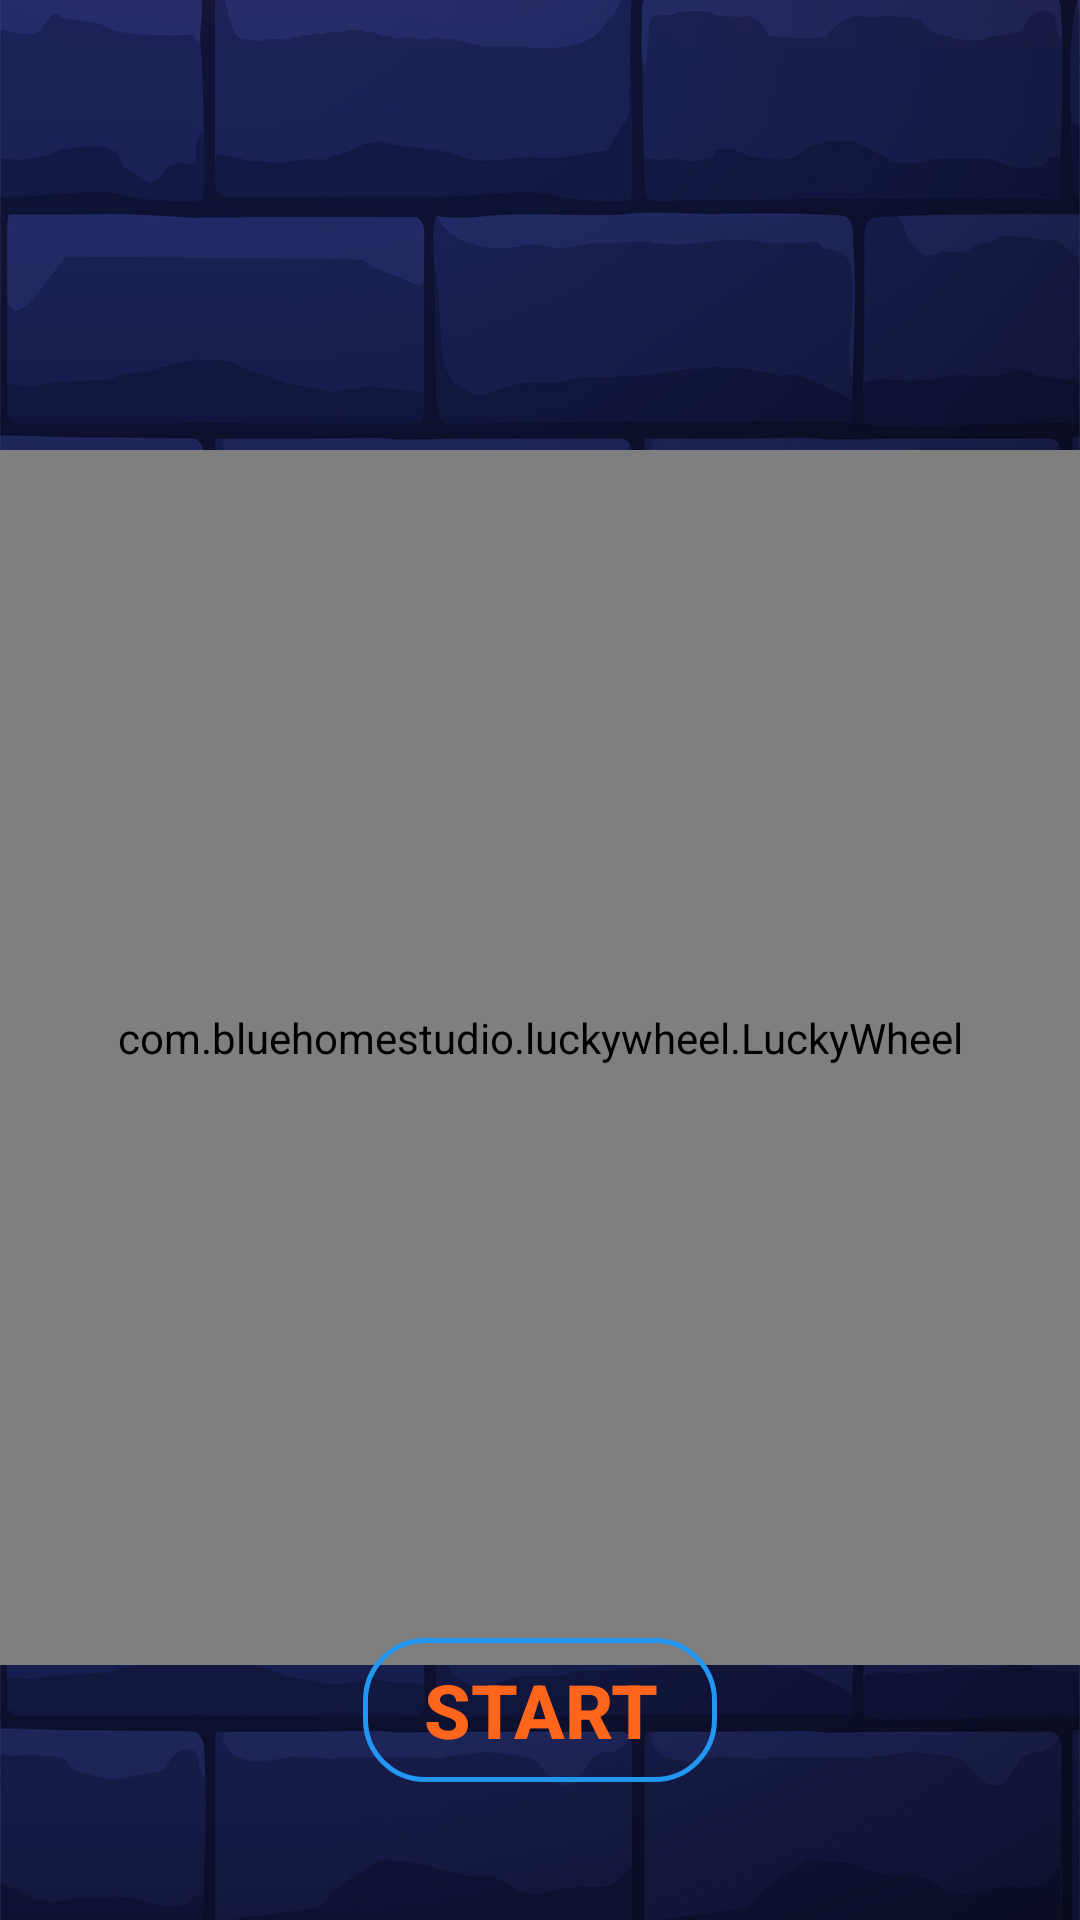

Layout XML and referenced resources for this Android screen:
<!-- AndroidManifest.xml: application theme AppTheme -->
<!-- res/layout/fragment_lucky_spin.xml -->
<?xml version="1.0" encoding="utf-8"?>
<LinearLayout xmlns:android="http://schemas.android.com/apk/res/android"
    xmlns:LuckyWheel="http://schemas.android.com/apk/res-auto"
    xmlns:tools="http://schemas.android.com/tools"
    android:layout_width="match_parent"
    android:layout_height="match_parent"
    android:layout_gravity="center"
    android:background="@drawable/luckyspinbg"
    android:orientation="vertical"
    tools:context=".OtherFragments.LuckySpin">

    <RelativeLayout
        android:layout_width="wrap_content"
        android:layout_height="wrap_content">


        <ImageView
            android:layout_width="match_parent"
            android:layout_height="150dp"
            android:scaleType="fitXY"
            android:src="@drawable/bigwinbanner" />

        <ImageView
            android:id="@+id/gobackIconn"
            android:layout_width="wrap_content"
            android:layout_height="wrap_content"
            android:layout_margin="10dp"
            android:src="@drawable/back_to_home_button" />

    </RelativeLayout>

    <RelativeLayout
        android:layout_width="match_parent"
        android:layout_height="wrap_content"
        android:layout_gravity="center">


        <pl.droidsonroids.gif.GifImageView
            android:layout_width="match_parent"
            android:layout_height="match_parent"
            android:layout_marginStart="-32dp"
            android:layout_marginEnd="-32dp"
            android:layout_marginBottom="85dp"
            android:src="@drawable/bg_spin" />

        <RelativeLayout
            android:layout_width="match_parent"
            android:layout_height="match_parent"
            android:gravity="center">


            <com.bluehomestudio.luckywheel.LuckyWheel
                android:id="@+id/lwv"
                android:layout_width="300dp"
                android:layout_height="300dp"
                android:layout_centerHorizontal="true"
                LuckyWheel:arrow_image="@drawable/custom_arrow"
                LuckyWheel:background_color="@color/colorWhite" />


            <Button
                android:id="@+id/start"
                android:layout_width="wrap_content"
                android:layout_height="wrap_content"
                android:layout_below="@id/lwv"
                android:layout_centerHorizontal="true"
                android:layout_marginTop="50dp"
                android:background="@drawable/rectengle_holo"
                android:paddingStart="20dp"
                android:paddingEnd="20dp"
                android:text="Start"
                android:textColor="#ff651b"
                android:textSize="25dp"
                android:textStyle="bold" />

            <Button
                android:id="@+id/claim"
                android:layout_width="wrap_content"
                android:layout_height="wrap_content"
                android:layout_below="@id/lwv"
                android:layout_centerHorizontal="true"
                android:layout_marginTop="50dp"
                android:background="@drawable/rectengle_holo"
                android:paddingStart="20dp"
                android:paddingEnd="20dp"
                android:text="Claim"
                android:textColor="#ff651b"
                android:textSize="25dp"
                android:textStyle="bold"
                android:visibility="gone" />

        </RelativeLayout>
    </RelativeLayout>

</LinearLayout>
<!-- resources referenced by this layout -->
<resources>
  <color name="colorWhite">#FFFFFF</color>
  <!-- drawable bigwinbanner: jpg bitmap (drawable-xxhdpi, 818753 bytes) -->
  <!-- drawable custom_arrow: png bitmap (drawable-xxhdpi, 35128 bytes) -->
  <!-- drawable luckyspinbg: png bitmap (drawable-xxhdpi, 389934 bytes) -->
  <!-- drawable rectengle_holo (drawable) -->
  <?xml version="1.0" encoding="utf-8"?>
  <shape xmlns:android="http://schemas.android.com/apk/res/android"
      android:shape="rectangle">
  
      <corners android:radius="20dp" />
      <stroke
          android:width="5px"
          android:color="@color/lightblue" />
  
  </shape>
  <style name="AppTheme" parent="Theme.AppCompat.Light.NoActionBar">
          
          <item name="colorPrimary">@color/colorPrimary</item>
          <item name="colorPrimaryDark">@color/colorPrimaryDark</item>
          <item name="colorAccent">@color/colorAccent</item>
  
          <item name="android:windowTranslucentStatus">true</item>
          <item name="android:windowTranslucentNavigation">true</item>
      </style>
  <color name="lightblue">#2196F3</color>
  <color name="colorPrimary">#FF5722</color>
  <color name="colorPrimaryDark">#F44336</color>
  <color name="colorAccent">#4CAF50</color>
</resources>
